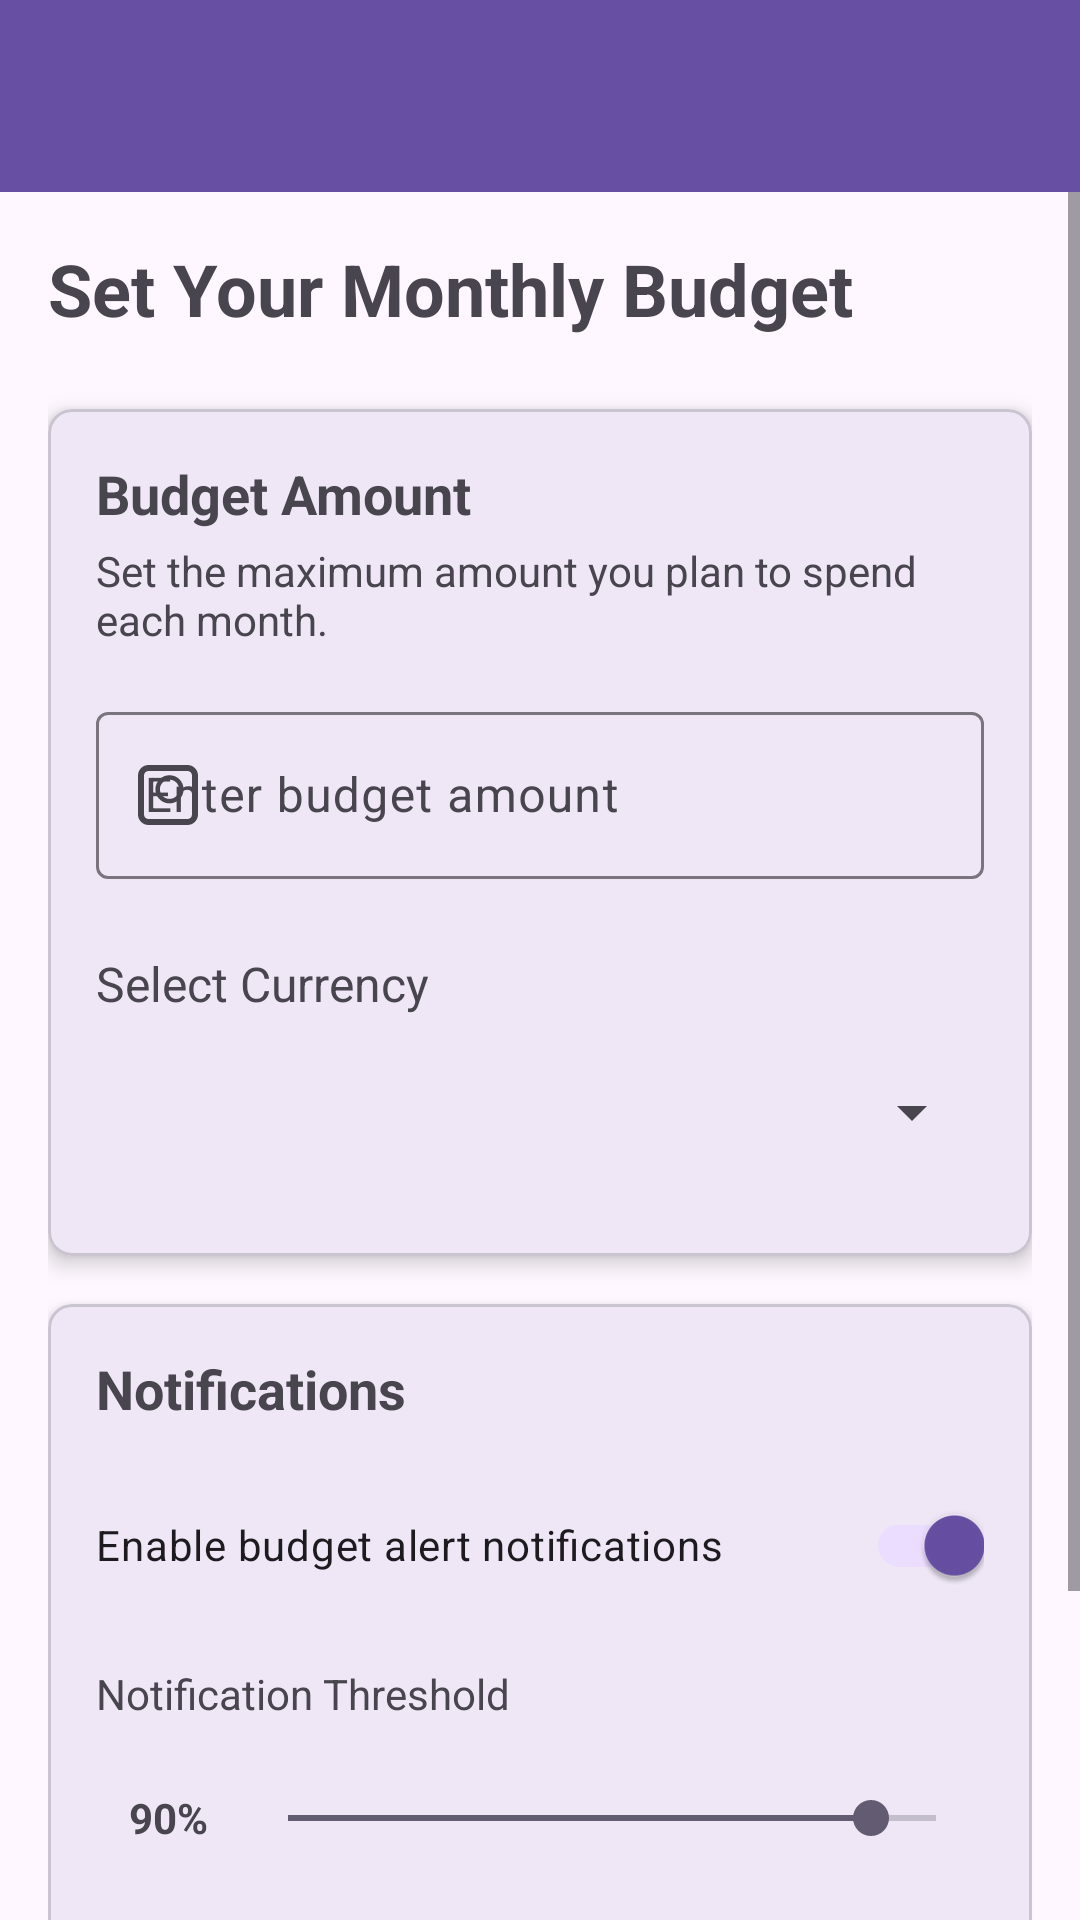

The Android layout XML behind this screen, and the referenced resources:
<!-- AndroidManifest.xml: application theme Theme.BossFinance -->
<!-- res/layout/activity_budget_setup.xml -->
<?xml version="1.0" encoding="utf-8"?>
<androidx.constraintlayout.widget.ConstraintLayout xmlns:android="http://schemas.android.com/apk/res/android"
    xmlns:app="http://schemas.android.com/apk/res-auto"
    xmlns:tools="http://schemas.android.com/tools"
    android:layout_width="match_parent"
    android:layout_height="match_parent"
    tools:context=".BudgetSetupActivity">

    <androidx.appcompat.widget.Toolbar
        android:id="@+id/toolbar"
        android:layout_width="match_parent"
        android:layout_height="?attr/actionBarSize"
        android:background="?attr/colorPrimary"
        android:theme="@style/ThemeOverlay.AppCompat.Dark.ActionBar"
        app:layout_constraintTop_toTopOf="parent"
        app:popupTheme="@style/ThemeOverlay.AppCompat.Light" />

    <ScrollView
        android:layout_width="match_parent"
        android:layout_height="0dp"
        app:layout_constraintBottom_toBottomOf="parent"
        app:layout_constraintTop_toBottomOf="@id/toolbar">

        <LinearLayout
            android:layout_width="match_parent"
            android:layout_height="wrap_content"
            android:orientation="vertical"
            android:padding="16dp">

            <TextView
                android:layout_width="match_parent"
                android:layout_height="wrap_content"
                android:text="@string/budget_setup_title"
                android:textSize="24sp"
                android:textStyle="bold"
                android:layout_marginBottom="24dp" />

            <com.google.android.material.card.MaterialCardView
                android:layout_width="match_parent"
                android:layout_height="wrap_content"
                android:layout_marginBottom="16dp"
                app:cardCornerRadius="8dp"
                app:cardElevation="4dp">

                <LinearLayout
                    android:layout_width="match_parent"
                    android:layout_height="wrap_content"
                    android:orientation="vertical"
                    android:padding="16dp">

                    <TextView
                        android:layout_width="wrap_content"
                        android:layout_height="wrap_content"
                        android:text="@string/budget_amount"
                        android:textSize="18sp"
                        android:textStyle="bold" />

                    <TextView
                        android:layout_width="match_parent"
                        android:layout_height="wrap_content"
                        android:text="@string/budget_amount_description"
                        android:textSize="14sp"
                        android:layout_marginTop="4dp"
                        android:layout_marginBottom="16dp" />

                    <com.google.android.material.textfield.TextInputLayout
                        android:id="@+id/budgetAmountInputLayout"
                        android:layout_width="match_parent"
                        android:layout_height="wrap_content"
                        android:hint="@string/enter_budget_amount"
                        app:startIconDrawable="@drawable/ic_money">

                        <com.google.android.material.textfield.TextInputEditText
                            android:id="@+id/etBudgetAmount"
                            android:layout_width="match_parent"
                            android:layout_height="wrap_content"
                            android:inputType="numberDecimal" />
                    </com.google.android.material.textfield.TextInputLayout>

                    <TextView
                        android:layout_width="wrap_content"
                        android:layout_height="wrap_content"
                        android:text="@string/select_currency"
                        android:textSize="16sp"
                        android:layout_marginTop="24dp"
                        android:layout_marginBottom="8dp" />

                    <Spinner
                        android:id="@+id/spinnerCurrency"
                        android:layout_width="match_parent"
                        android:layout_height="wrap_content"
                        android:minHeight="48dp"
                        android:layout_marginBottom="8dp" />
                </LinearLayout>
            </com.google.android.material.card.MaterialCardView>

            <com.google.android.material.card.MaterialCardView
                android:layout_width="match_parent"
                android:layout_height="wrap_content"
                android:layout_marginBottom="24dp"
                app:cardCornerRadius="8dp"
                app:cardElevation="4dp">

                <LinearLayout
                    android:layout_width="match_parent"
                    android:layout_height="wrap_content"
                    android:orientation="vertical"
                    android:padding="16dp">

                    <TextView
                        android:layout_width="wrap_content"
                        android:layout_height="wrap_content"
                        android:text="@string/notifications"
                        android:textSize="18sp"
                        android:textStyle="bold"
                        android:layout_marginBottom="16dp" />

                    <com.google.android.material.switchmaterial.SwitchMaterial
                        android:id="@+id/switchNotifications"
                        android:layout_width="match_parent"
                        android:layout_height="wrap_content"
                        android:text="@string/enable_budget_notifications"
                        android:checked="true"
                        android:minHeight="48dp" />

                    <TextView
                        android:layout_width="wrap_content"
                        android:layout_height="wrap_content"
                        android:text="@string/notification_threshold"
                        android:layout_marginTop="16dp"
                        android:layout_marginBottom="8dp" />

                    <LinearLayout
                        android:layout_width="match_parent"
                        android:layout_height="wrap_content"
                        android:orientation="horizontal"
                        android:gravity="center_vertical">

                        <TextView
                            android:id="@+id/tvThresholdValue"
                            android:layout_width="48dp"
                            android:layout_height="wrap_content"
                            android:text="90%"
                            android:textAlignment="center"
                            android:textStyle="bold" />

                        <SeekBar
                            android:id="@+id/seekBarThreshold"
                            android:layout_width="0dp"
                            android:layout_height="wrap_content"
                            android:layout_weight="1"
                            android:max="100"
                            android:progress="90"
                            android:minHeight="48dp" />
                    </LinearLayout>

                    <TextView
                        android:layout_width="match_parent"
                        android:layout_height="wrap_content"
                        android:text="@string/threshold_description"
                        android:textSize="12sp"
                        android:layout_marginTop="8dp" />
                </LinearLayout>
            </com.google.android.material.card.MaterialCardView>

            <com.google.android.material.button.MaterialButton
                android:id="@+id/btnSaveBudget"
                android:layout_width="match_parent"
                android:layout_height="wrap_content"
                android:text="@string/save_budget"
                android:textAllCaps="false"
                android:padding="12dp" />
        </LinearLayout>
    </ScrollView>
</androidx.constraintlayout.widget.ConstraintLayout>
<!-- resources referenced by this layout -->
<resources>
  <!-- drawable ic_money (drawable) -->
  <?xml version="1.0" encoding="utf-8"?>
  <vector xmlns:android="http://schemas.android.com/apk/res/android"
      android:width="24dp"
      android:height="24dp"
      android:viewportWidth="24"
      android:viewportHeight="24"
      android:tint="?attr/colorControlNormal">
      <path
          android:fillColor="@android:color/white"
          android:pathData="M12.5,6.9c1.78,0 3.2,1.42 3.2,3.2s-1.42,3.2 -3.2,3.2C10.72,13.3 9.3,11.88 9.3,10.1s1.42,-3.2 3.2,-3.2m0,-1.5c-2.61,0 -4.7,2.09 -4.7,4.7s2.09,4.7 4.7,4.7 4.7,-2.09 4.7,-4.7 -2.09,-4.7 -4.7,-4.7zM5.5,20c-0.83,0 -1.5,-0.67 -1.5,-1.5v-13C4,4.67 4.67,4 5.5,4h13c0.83,0 1.5,0.67 1.5,1.5v13c0,0.83 -0.67,1.5 -1.5,1.5h-13zM5.5,2C3.57,2 2,3.57 2,5.5v13C2,20.43 3.57,22 5.5,22h13c1.93,0 3.5,-1.57 3.5,-3.5v-13C22,3.57 20.43,2 18.5,2h-13z"/>
  </vector>
  <string name="budget_amount">Budget Amount</string>
  <string name="budget_amount_description">Set the maximum amount you plan to spend each month.</string>
  <string name="budget_setup_title">Set Your Monthly Budget</string>
  <string name="enable_budget_notifications">Enable budget alert notifications</string>
  <string name="enter_budget_amount">Enter budget amount</string>
  <string name="notification_threshold">Notification Threshold</string>
  <string name="notifications">Notifications</string>
  <string name="save_budget">Save Budget</string>
  <string name="select_currency">Select Currency</string>
  <string name="threshold_description">You\'ll receive a notification when your spending reaches this percentage of your budget.</string>
  <style name="Theme.BossFinance" parent="Base.Theme.BossFinance" />
  <style name="Base.Theme.BossFinance" parent="Theme.Material3.DayNight.NoActionBar">
          
          
      </style>
</resources>
